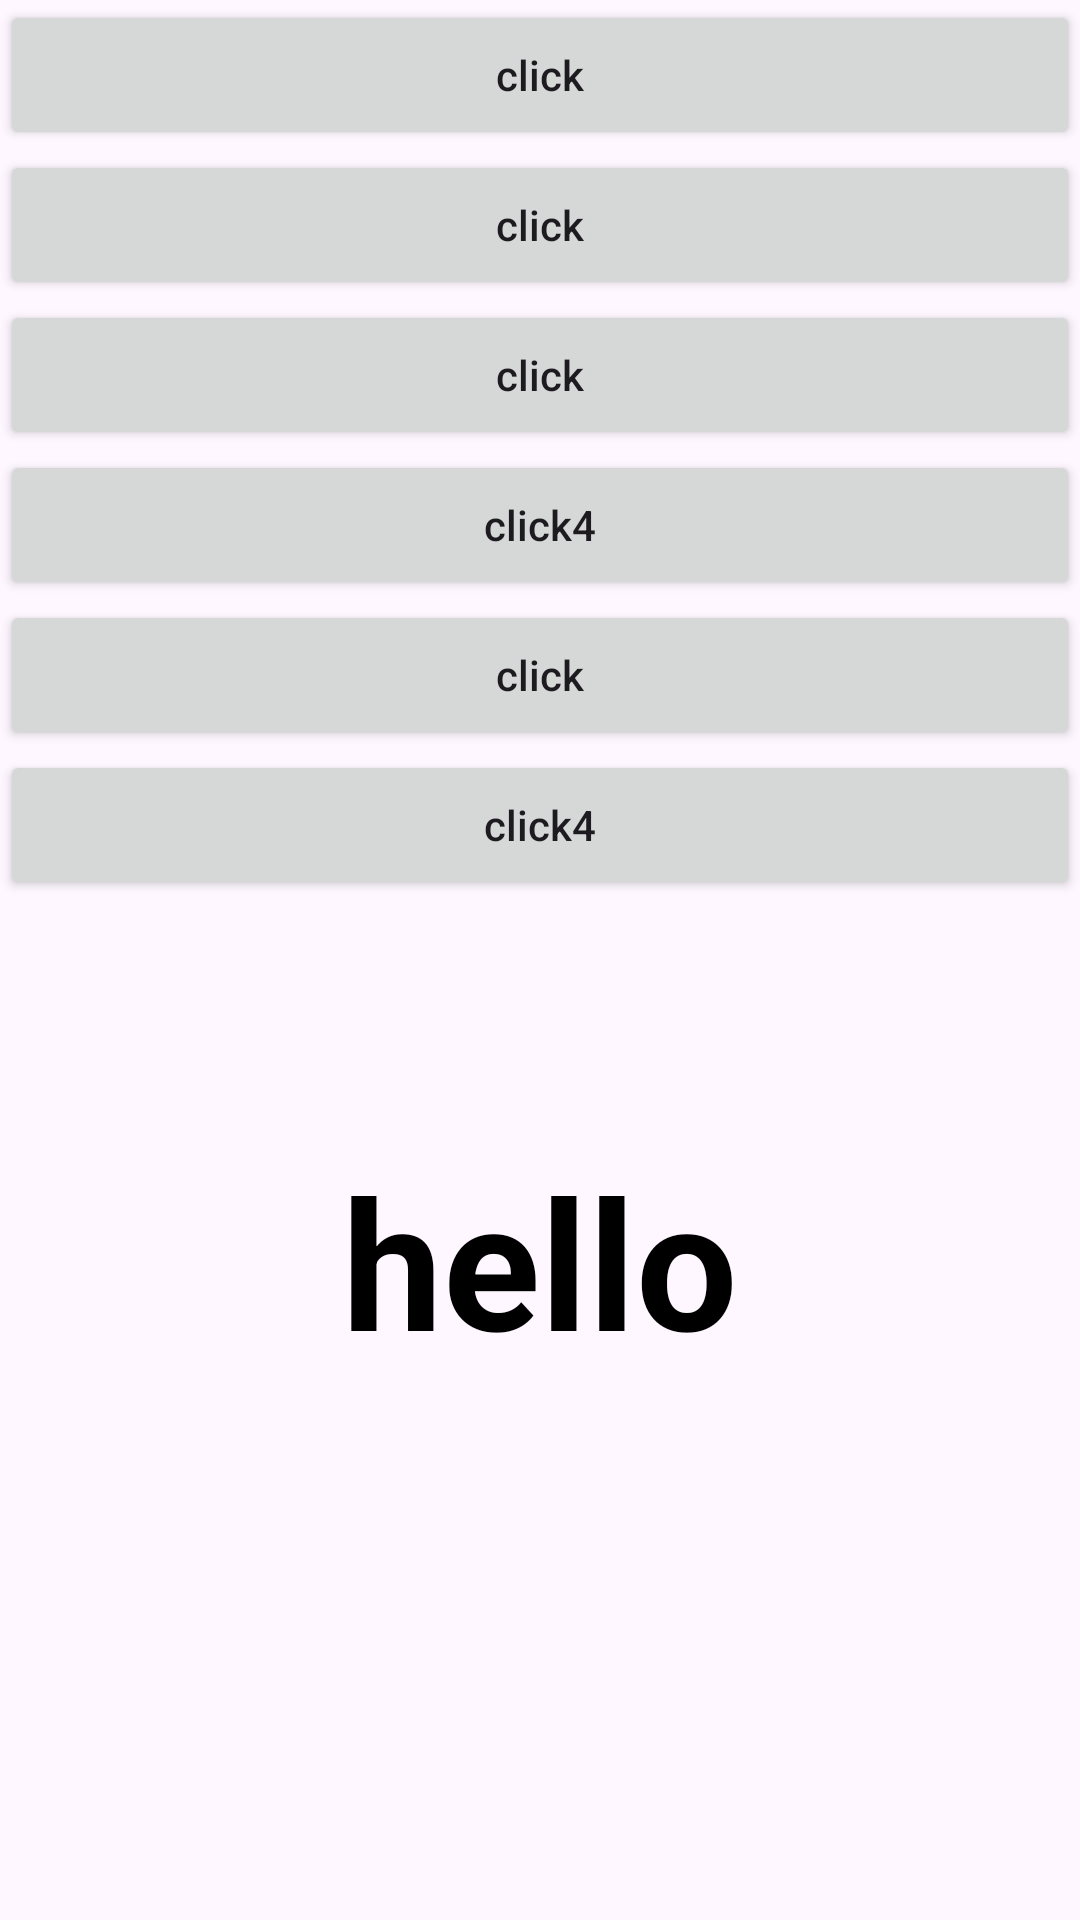

This screen was rendered from an Android layout file. Write that file and the resources it references.
<!-- AndroidManifest.xml: application theme Theme.GlobalBannerDemo -->
<!-- res/layout/actv_btn.xml -->
<?xml version="1.0" encoding="utf-8"?>
<LinearLayout xmlns:android="http://schemas.android.com/apk/res/android"
    xmlns:tools="http://schemas.android.com/tools"
    android:orientation="vertical"
    android:layout_width="match_parent"
    android:layout_height="match_parent">

    <Button
        android:id="@+id/btn1"
        android:layout_width="match_parent"
        android:layout_height="50dp"
        android:text="click" android:textAllCaps="false"
        android:importantForAccessibility="no"
        />

    <Button
        android:id="@+id/btn2"
        android:layout_width="match_parent"
        android:layout_height="50dp"
        android:text="click" android:textAllCaps="false"
        android:importantForAccessibility="no"
        />

    <Button
        android:id="@+id/btn3"
        android:layout_width="match_parent"
        android:layout_height="50dp"
        android:text="click" android:textAllCaps="false"
        android:importantForAccessibility="no"
        />

    <Button
        android:id="@+id/btn4"
        android:layout_width="match_parent"
        android:layout_height="50dp"
        android:text="click4" android:textAllCaps="false"
        android:importantForAccessibility="no"
        />

    <Button
        android:id="@+id/btn5"
        android:layout_width="match_parent"
        android:layout_height="50dp"
        android:text="click" android:textAllCaps="false"
        android:importantForAccessibility="no"
        />

    <Button
        android:id="@+id/btn6"
        android:layout_width="match_parent"
        android:layout_height="50dp"
        android:text="click4" android:textAllCaps="false"
        android:importantForAccessibility="no"
        />

    <TextView android:id="@+id/tv1"
        android:layout_width="match_parent"
        android:layout_height="0dp" android:layout_weight="1"
        android:textColor="#000" android:textSize="60dp"
        android:text="hello" android:gravity="center" android:textStyle="bold"
        />

    <ImageView android:id="@+id/iv1"
        android:layout_width="100dp" android:layout_height="100dp"
        />

</LinearLayout>
<!-- resources referenced by this layout -->
<resources>
  <style name="Theme.GlobalBannerDemo" parent="Base.Theme.GlobalBannerDemo" />
  <style name="Base.Theme.GlobalBannerDemo" parent="Theme.Material3.DayNight.NoActionBar">
          
          
      </style>
</resources>
